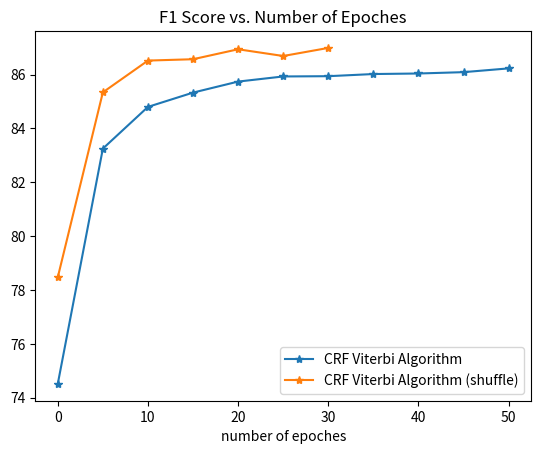

The script that saved this image:
# Plot the CRF experimentation data

import matplotlib.pyplot as plt
import numpy as np


def plot():
    f1 = np.array(
        [74.51, 83.25, 84.80, 85.33, 85.74, 85.93, 85.94, 86.02,
         86.04, 86.09, 86.23])
    f1_shuffle = np.array(
        [78.47, 85.34, 86.52, 86.57, 86.94, 86.69, 86.99]
    )
    n = np.array(range(0, 55, 5))

    plt.plot(n, f1, "-*", label='CRF Viterbi Algorithm')
    plt.plot(n[:7], f1_shuffle, "-*", label='CRF Viterbi Algorithm (shuffle)')
    plt.title('F1 Score vs. Number of Epoches')
    plt.xlabel('number of epoches')
    plt.legend(loc='lower right')
    plt.show()


if __name__ == "__main__":
    plot()